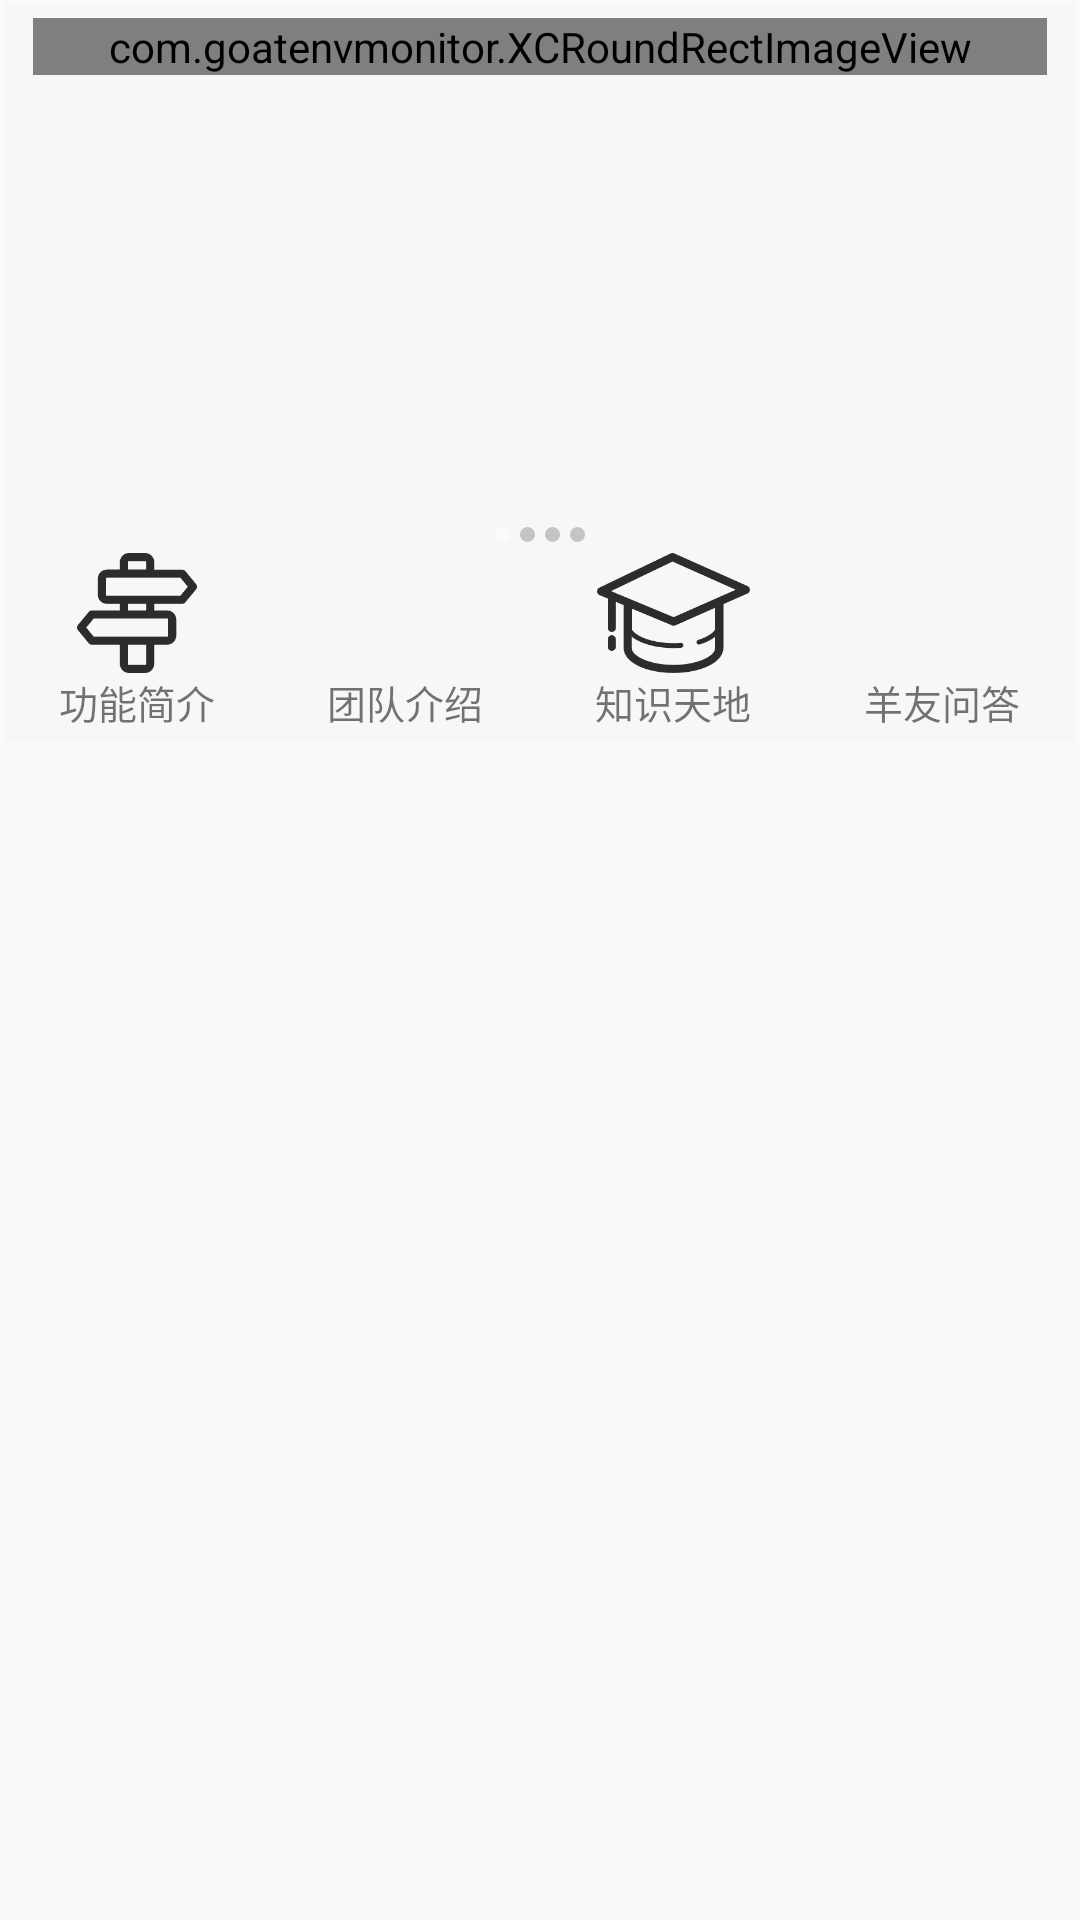

Produce the Android XML layout that renders to this screen, including the resource entries it uses.
<!-- AndroidManifest.xml: application theme Theme.AppCompat.Light.NoActionBar -->
<!-- res/layout/fragment_homepage_home.xml -->
<?xml version="1.0" encoding="utf-8"?>
<LinearLayout xmlns:android="http://schemas.android.com/apk/res/android"
    xmlns:tools="http://schemas.android.com/tools"
    android:layout_width="match_parent"
    android:layout_height="match_parent"
    tools:context=".fragment.HomePage_Home_Fragment"
    android:focusableInTouchMode="true">

    <ScrollView
        android:layout_width="match_parent"
        android:layout_height="match_parent"
        >
        
        <RelativeLayout
            android:layout_width="match_parent"
            android:layout_height="match_parent"
            android:background="#FFF7F7F7"
            android:layout_margin="1dip">

            
            <ViewFlipper
                android:id="@+id/vf_a"
                android:layout_width="match_parent"
                android:layout_height="160dp"
                android:layout_marginLeft="10dip"
                android:layout_marginRight="10dip"
                android:layout_marginTop="5dip"
                android:layout_marginBottom="8dip"
                android:flipInterval="3000"
                android:layout_alignParentTop="true">
                
                <com.goatenvmonitor.XCRoundRectImageView
                    android:id="@+id/iv_show_1"
                    android:layout_width="match_parent"
                    android:layout_height="wrap_content"
                    android:src="@drawable/nannong" />

                <com.goatenvmonitor.XCRoundRectImageView
                    android:id="@+id/iv_show_2"
                    android:layout_width="match_parent"
                    android:layout_height="wrap_content"
                    android:src="@drawable/nannonggate"/>

                <com.goatenvmonitor.XCRoundRectImageView
                    android:id="@+id/iv_show_3"
                    android:layout_width="match_parent"
                    android:layout_height="wrap_content"
                    android:src="@drawable/dongda"/>

                <com.goatenvmonitor.XCRoundRectImageView
                    android:id="@+id/iv_show_4"
                    android:layout_width="match_parent"
                    android:layout_height="wrap_content"
                    android:src="@drawable/nanhang"/>
            </ViewFlipper>
            
            <LinearLayout
                android:id="@+id/show_dot"
                android:layout_width="match_parent"
                android:layout_height="wrap_content"
                android:orientation="horizontal"
                android:gravity="center_horizontal"
                android:layout_below="@id/vf_a"
                android:layout_marginBottom="2dip">
                <View
                    android:id="@+id/dot1"
                    android:layout_width="5dip"
                    android:layout_height="5dip"
                    android:layout_margin="1.5dip"
                    android:background="@drawable/dot_focused">
                </View>
                <View
                    android:id="@+id/dot2"
                    android:layout_width="5dip"
                    android:layout_height="5dip"
                    android:layout_margin="1.5dip"
                    android:background="@drawable/dot_normal">
                </View>
                <View
                    android:id="@+id/dot3"
                    android:layout_width="5dip"
                    android:layout_height="5dip"
                    android:layout_margin="1.5dip"
                    android:background="@drawable/dot_normal">
                </View>
                <View
                    android:id="@+id/dot4"
                    android:layout_width="5dip"
                    android:layout_height="5dip"
                    android:layout_margin="1.5dip"
                    android:background="@drawable/dot_normal">
                </View>
            </LinearLayout>

            
            <LinearLayout
                android:id="@+id/ll_4btn"
                android:layout_width="match_parent"
                android:layout_height="60dp"
                android:orientation="horizontal"
                android:layout_below="@id/show_dot"
                android:layout_marginBottom="2dip">

                <RelativeLayout
                    android:layout_width="0dp"
                    android:layout_height="match_parent"
                    android:layout_weight="1">

                    <ImageView
                        android:id="@+id/iv_btn41"
                        android:layout_width="match_parent"
                        android:layout_height="40dp"
                        android:src="@drawable/guideblack"/>

                    <TextView
                        android:id="@+id/tv_btn41"
                        android:layout_width="match_parent"
                        android:layout_height="wrap_content"
                        android:layout_below="@id/iv_btn41"
                        android:gravity="center"
                        android:text="功能简介"
                        android:textSize="13sp" />

                </RelativeLayout>

                <RelativeLayout
                    android:layout_width="0dp"
                    android:layout_height="match_parent"
                    android:layout_weight="1">

                    <ImageView
                        android:id="@+id/iv_btn42"
                        android:layout_width="match_parent"
                        android:layout_height="40dp"
                        android:src="@drawable/teamblack"/>

                    <TextView
                        android:id="@+id/tv_btn42"
                        android:layout_width="match_parent"
                        android:layout_height="wrap_content"
                        android:layout_below="@id/iv_btn42"
                        android:gravity="center"
                        android:text="团队介绍"
                        android:textSize="13sp" />

                </RelativeLayout>

                <RelativeLayout
                    android:layout_width="0dp"
                    android:layout_height="match_parent"
                    android:layout_weight="1">

                    <ImageView
                        android:id="@+id/iv_btn43"
                        android:layout_width="match_parent"
                        android:layout_height="40dp"
                        android:src="@drawable/knowledgeblack"/>

                    <TextView
                        android:id="@+id/tv_btn43"
                        android:layout_width="match_parent"
                        android:layout_height="wrap_content"
                        android:layout_below="@id/iv_btn43"
                        android:gravity="center"
                        android:text="知识天地"
                        android:textSize="13sp" />

                </RelativeLayout>

                <RelativeLayout
                    android:layout_width="0dp"
                    android:layout_height="match_parent"
                    android:layout_weight="1">

                    <ImageView
                        android:id="@+id/iv_btn44"
                        android:layout_width="match_parent"
                        android:layout_height="40dp"
                        android:src="@drawable/feedbackblack"/>

                    <TextView
                        android:id="@+id/tv_btn44"
                        android:layout_width="match_parent"
                        android:layout_height="wrap_content"
                        android:layout_below="@id/iv_btn44"
                        android:gravity="center"
                        android:text="羊友问答"
                        android:textSize="13sp" />

                </RelativeLayout>

            </LinearLayout>

            
            <android.support.v7.widget.RecyclerView
                android:id="@+id/rv_a"
                android:layout_width="match_parent"
                android:layout_height="match_parent"
                android:layout_below="@id/ll_4btn"
                android:dividerHeight="8dp"
                android:layout_marginBottom="1dip">
            </android.support.v7.widget.RecyclerView>


        </RelativeLayout>

    </ScrollView>


</LinearLayout>
<!-- resources referenced by this layout -->
<resources>
  <!-- drawable dongda: jpg bitmap (drawable-mdpi, 60674 bytes) -->
  <!-- drawable dot_focused (drawable) -->
  <?xml version="1.0" encoding="utf-8"?>
  <shape xmlns:android="http://schemas.android.com/apk/res/android"
      android:shape="oval" >
      <solid android:color="#AAFFFFFF" />
      <corners android:radius="5dip" />
  </shape>
  <!-- drawable dot_normal (drawable) -->
  <?xml version="1.0" encoding="utf-8"?>
  <shape xmlns:android="http://schemas.android.com/apk/res/android"
      android:shape="oval" >
      <solid android:color="#33000000" />
      <corners android:radius="5dip" />
  </shape>
  <!-- drawable guideblack: png bitmap (drawable-mdpi, 3985 bytes) -->
  <!-- drawable knowledgeblack: png bitmap (drawable-mdpi, 6623 bytes) -->
  <!-- drawable nanhang: jpg bitmap (drawable-mdpi, 71059 bytes) -->
  <!-- drawable nannong: jpg bitmap (drawable-mdpi, 67423 bytes) -->
  <!-- drawable nannonggate: jpg bitmap (drawable-mdpi, 62913 bytes) -->
</resources>
